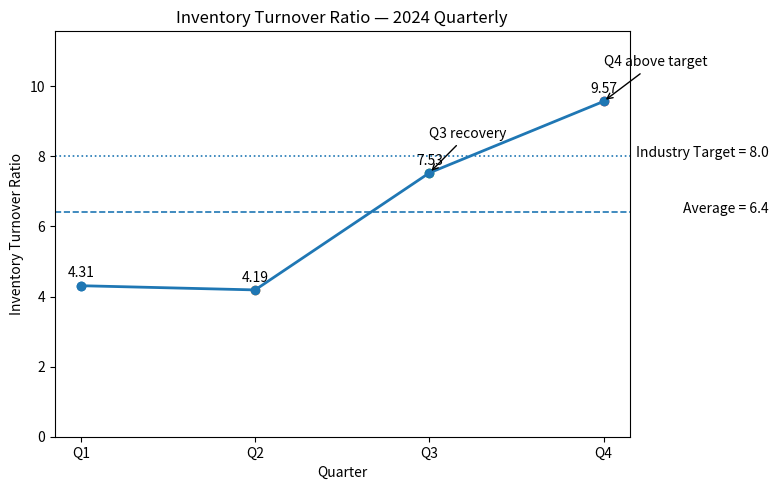

This figure's Python source:
# analyze_inventory.py
import csv
import statistics
import matplotlib.pyplot as plt

# Data
quarters = ["Q1", "Q2", "Q3", "Q4"]
turnovers = [4.31, 4.19, 7.53, 9.57]

# Compute average (verify)
avg = statistics.mean(turnovers)  # should be 6.4
industry_target = 8.0

# Save CSV
with open("inventory_2024.csv", "w", newline="") as f:
    writer = csv.writer(f)
    writer.writerow(["quarter", "turnover"])
    for q, t in zip(quarters, turnovers):
        writer.writerow([q, t])

# Plot
plt.figure(figsize=(8,5))
plt.plot(quarters, turnovers, marker='o', linewidth=2)
plt.title("Inventory Turnover Ratio — 2024 Quarterly")
plt.xlabel("Quarter")
plt.ylabel("Inventory Turnover Ratio")
plt.ylim(0, max(turnovers)+2)

# Average line
plt.axhline(avg, linestyle='--', linewidth=1.2)
plt.text(3.95, avg+0.1, f"Average = {avg:.1f}", va='center', ha='right')

# Industry target line
plt.axhline(industry_target, linestyle=':', linewidth=1.2)
plt.text(3.95, industry_target+0.1, f"Industry Target = {industry_target}", va='center', ha='right')

# Annotate points
for i, (q, t) in enumerate(zip(quarters, turnovers)):
    plt.scatter([q], [t])
    plt.text(i, t+0.15, f"{t:.2f}", ha='center', va='bottom')

# Extra annotation for Q3 and Q4
plt.annotate("Q3 recovery", xy=(2, turnovers[2]), xytext=(2, turnovers[2]+1.0),
             arrowprops=dict(arrowstyle="->"))
plt.annotate("Q4 above target", xy=(3, turnovers[3]), xytext=(3, turnovers[3]+1.0),
             arrowprops=dict(arrowstyle="->"))

plt.tight_layout()
plt.savefig("inventory_turnover_2024.png", dpi=300)
print(f"Average turnover: {avg:.2f}")
print("Saved: inventory_2024.png and inventory_2024.csv")
